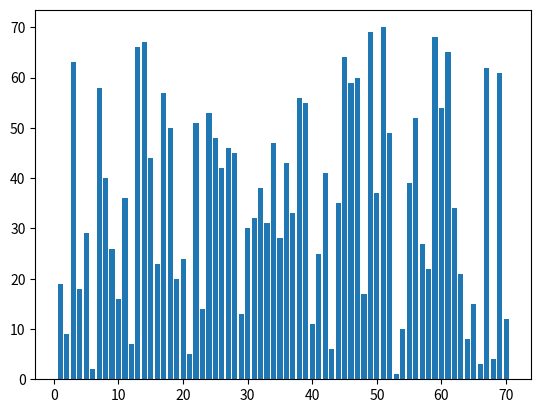
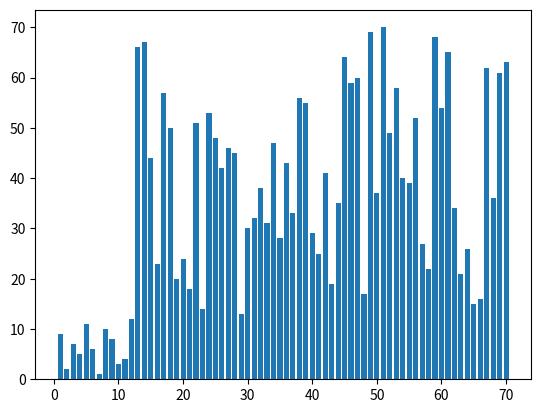
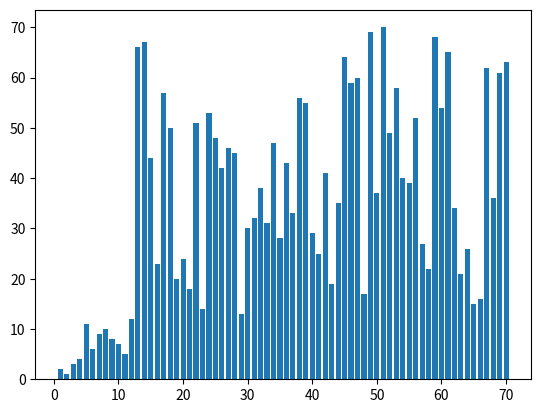
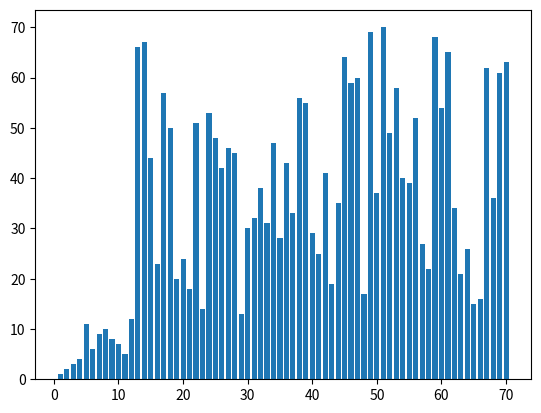
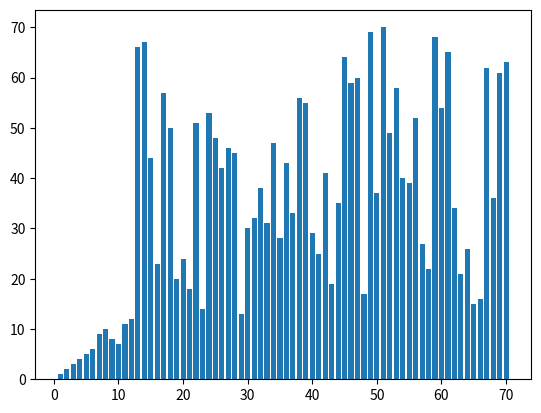
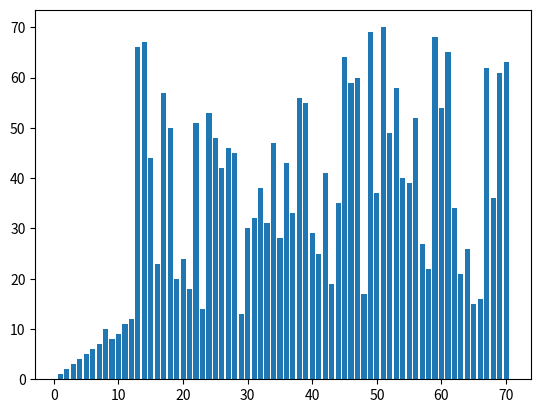
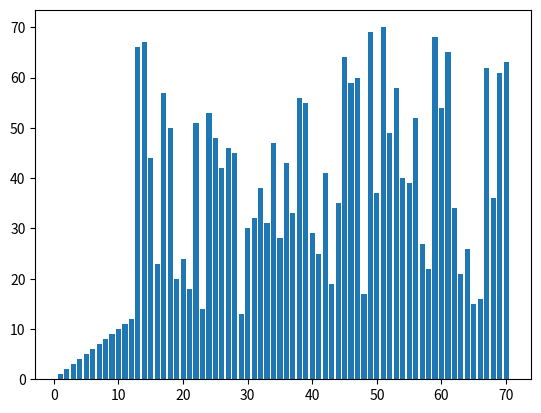
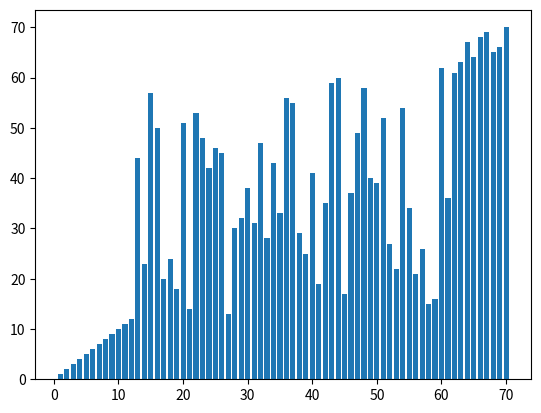
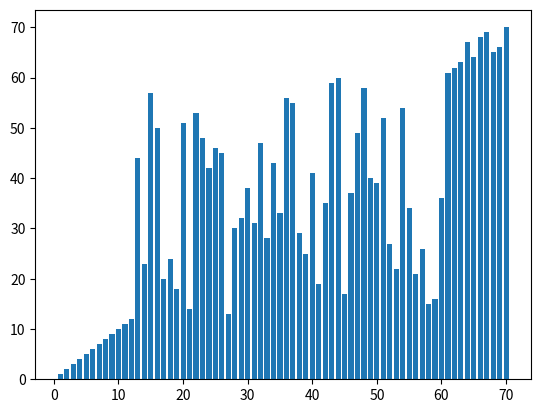
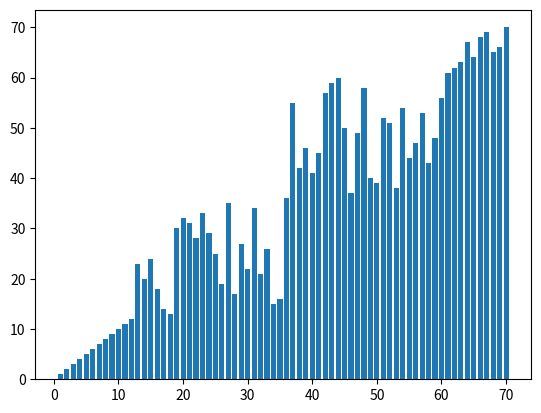
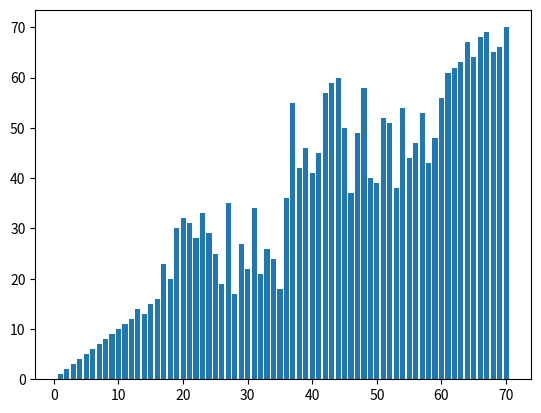
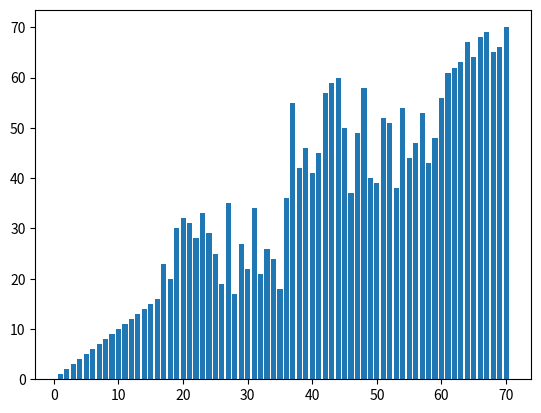
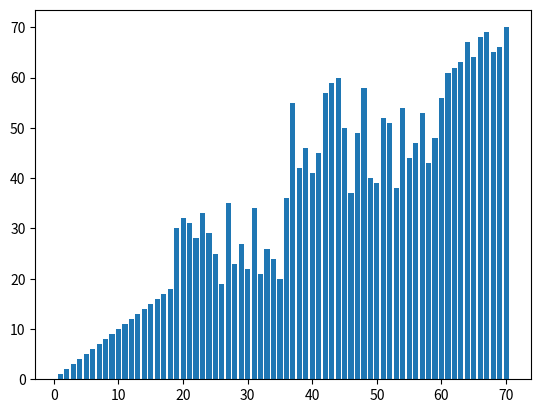
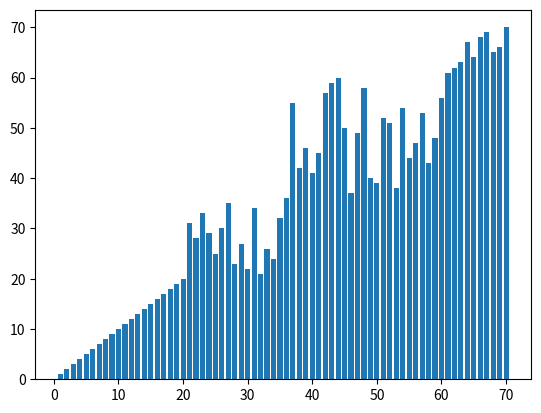
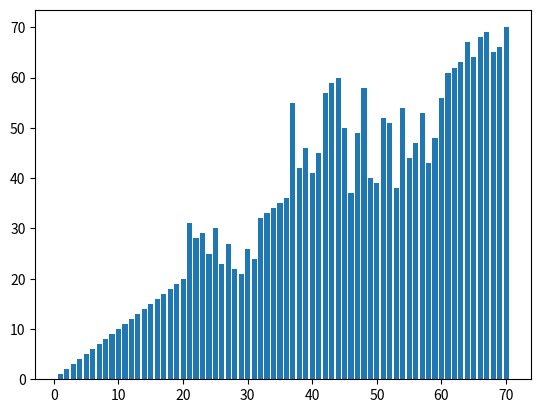
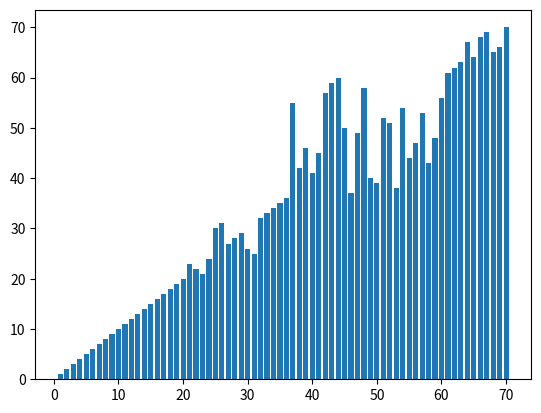

These charts were generated, in order, by the following Python code:
import numpy as np
import matplotlib.pyplot as plt
import random
import time
bins= 70
array= [x for x in range(1,bins+1)]
random.shuffle(array)
array= np.array(array)
x= np.arange(0,bins,1)

def partition(array, low, high):
    pivot = array[high]
    i = low - 1
    for j in range(low, high):
        if array[j] <= pivot:
            i = i + 1
            (array[i], array[j]) = (array[j], array[i])
    (array[i + 1], array[high]) = (array[high], array[i + 1])

    return i + 1

def quickSort(array, low, high):

    if low < high:
        plt.bar(list(range(1,bins+1)),array)
        plt.pause(0.001)
        plt.clf()
        pi = partition(array, low, high)
        quickSort(array, low, pi - 1)
        quickSort(array, pi + 1, high)
        plt.bar(list(range(1,bins+1)),array)
        plt.pause(0.001)
        plt.clf()

start_time = time.time()
quickSort(array, 0, len(array)-1)
print("Program execution time:", (time.time() - start_time))
plt.show()
